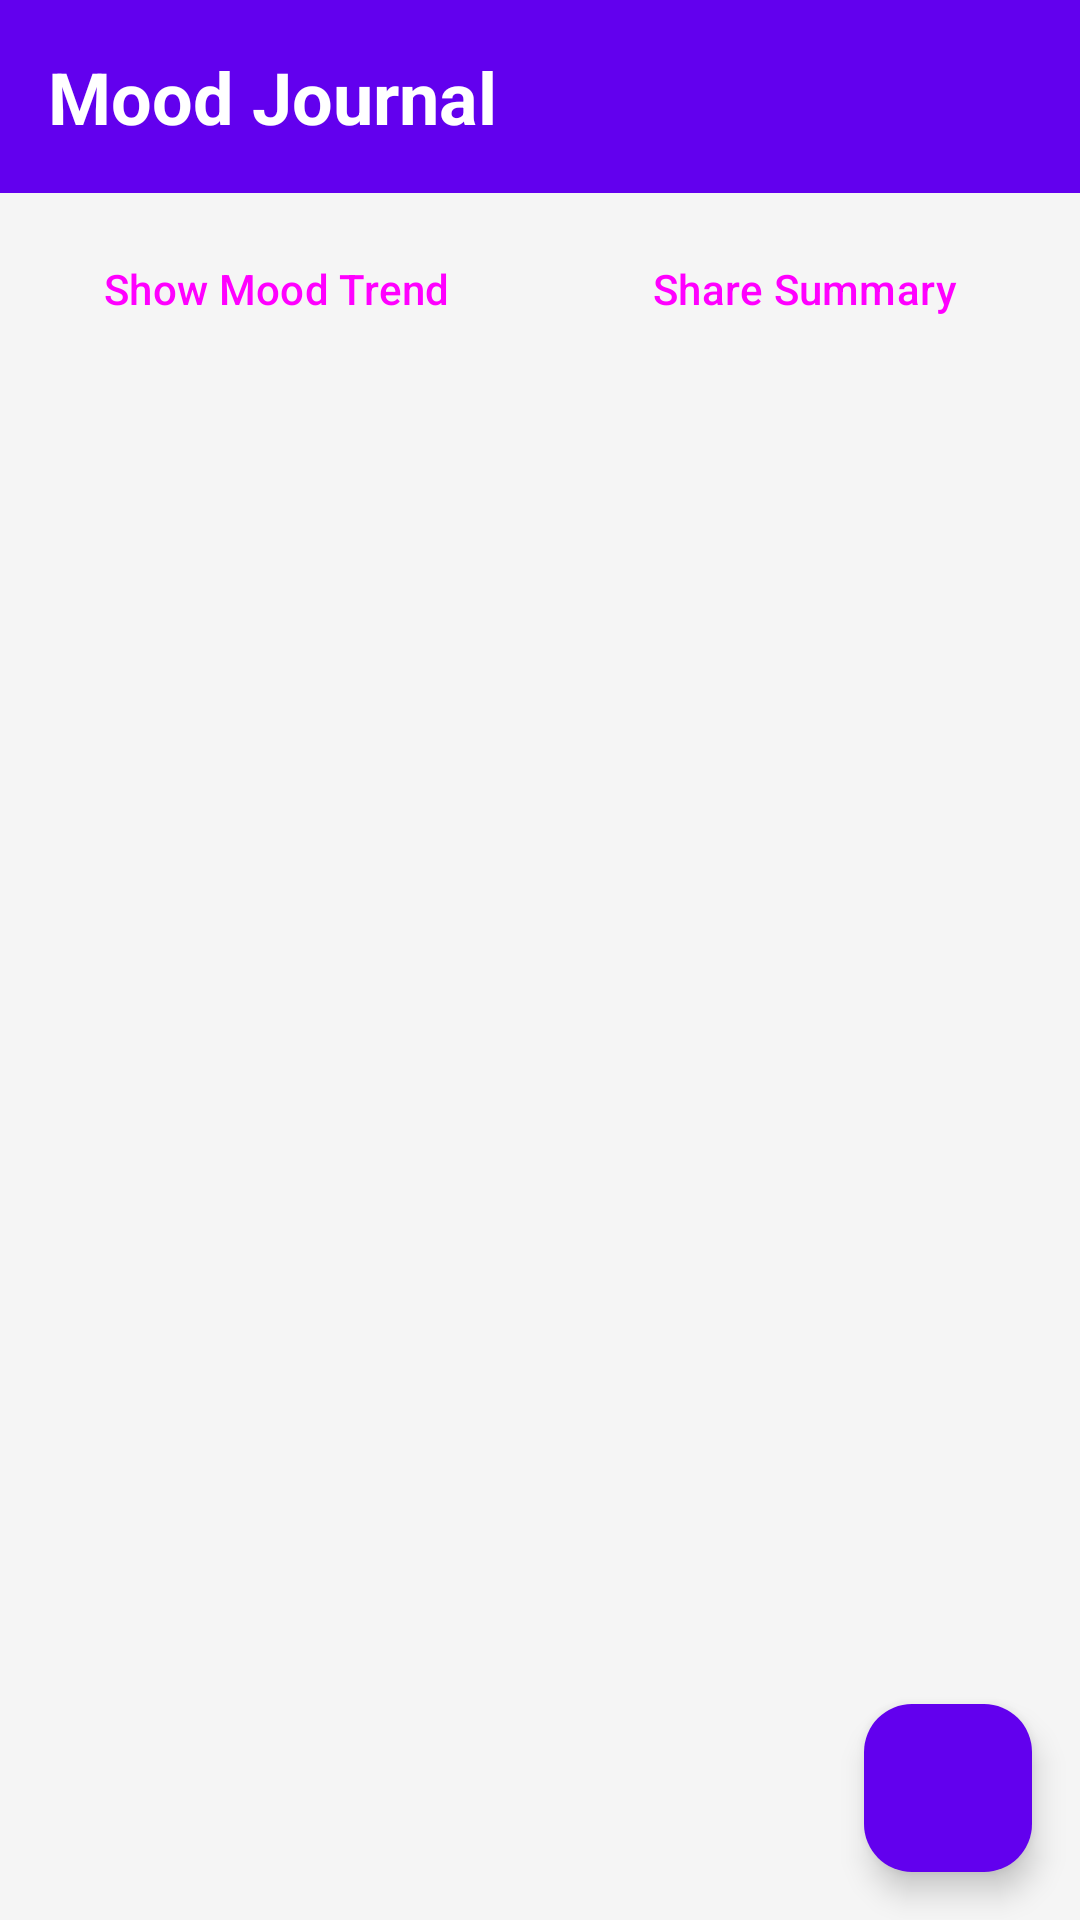

Android layout source for this screen:
<!-- AndroidManifest.xml: application theme Theme.WellnessTracker -->
<!-- res/layout/fragment_mood_journal.xml -->
<?xml version="1.0" encoding="utf-8"?>
<androidx.coordinatorlayout.widget.CoordinatorLayout
    xmlns:android="http://schemas.android.com/apk/res/android"
    xmlns:app="http://schemas.android.com/apk/res-auto"
    android:layout_width="match_parent"
    android:layout_height="match_parent"
    android:background="@color/background">

    <LinearLayout
        android:layout_width="match_parent"
        android:layout_height="match_parent"
        android:orientation="vertical">

        <TextView
            android:layout_width="match_parent"
            android:layout_height="wrap_content"
            android:text="Mood Journal"
            android:textSize="24sp"
            android:textStyle="bold"
            android:padding="16dp"
            android:background="@color/primary"
            android:textColor="@color/white" />

        <LinearLayout
            android:layout_width="match_parent"
            android:layout_height="wrap_content"
            android:orientation="horizontal"
            android:padding="8dp"
            android:gravity="center">

            <Button
                android:id="@+id/btnToggleChart"
                android:layout_width="0dp"
                android:layout_height="wrap_content"
                android:layout_weight="1"
                android:text="Show Mood Trend"
                android:layout_marginEnd="4dp"
                style="@style/Widget.Material3.Button.OutlinedButton" />

            <Button
                android:id="@+id/btnShareMood"
                android:layout_width="0dp"
                android:layout_height="wrap_content"
                android:layout_weight="1"
                android:text="Share Summary"
                android:layout_marginStart="4dp"
                style="@style/Widget.Material3.Button.OutlinedButton" />

        </LinearLayout>

        <com.github.mikephil.charting.charts.LineChart
            android:id="@+id/moodChart"
            android:layout_width="match_parent"
            android:layout_height="200dp"
            android:layout_margin="8dp"
            android:visibility="gone" />

        <androidx.recyclerview.widget.RecyclerView
            android:id="@+id/recyclerViewMoods"
            android:layout_width="match_parent"
            android:layout_height="0dp"
            android:layout_weight="1"
            android:padding="8dp"
            android:clipToPadding="false" />

    </LinearLayout>

    <com.google.android.material.floatingactionbutton.FloatingActionButton
        android:id="@+id/fabAddMood"
        android:layout_width="wrap_content"
        android:layout_height="wrap_content"
        android:layout_gravity="bottom|end"
        android:layout_margin="16dp"
        android:src="@drawable/ic_add"
        android:contentDescription="Add Mood"
        app:tint="@color/white"
        app:backgroundTint="@color/primary" />

</androidx.coordinatorlayout.widget.CoordinatorLayout>
<!-- resources referenced by this layout -->
<resources>
  <color name="background">#F5F5F5</color>
  <color name="primary">#6200EE</color>
  <color name="white">#FFFFFF</color>
  <style name="Theme.WellnessTracker" parent="Theme.Material3.Light.NoActionBar">
          <item name="colorPrimary">@color/primary</item>
          <item name="colorPrimaryDark">@color/primary_dark</item>
          <item name="colorAccent">@color/accent</item>
          <item name="android:statusBarColor">@color/primary</item>
          <item name="android:windowLightStatusBar" tools:targetApi="m">false</item>
      </style>
  <color name="primary_dark">#3700B3</color>
  <color name="accent">#03DAC5</color>
</resources>
